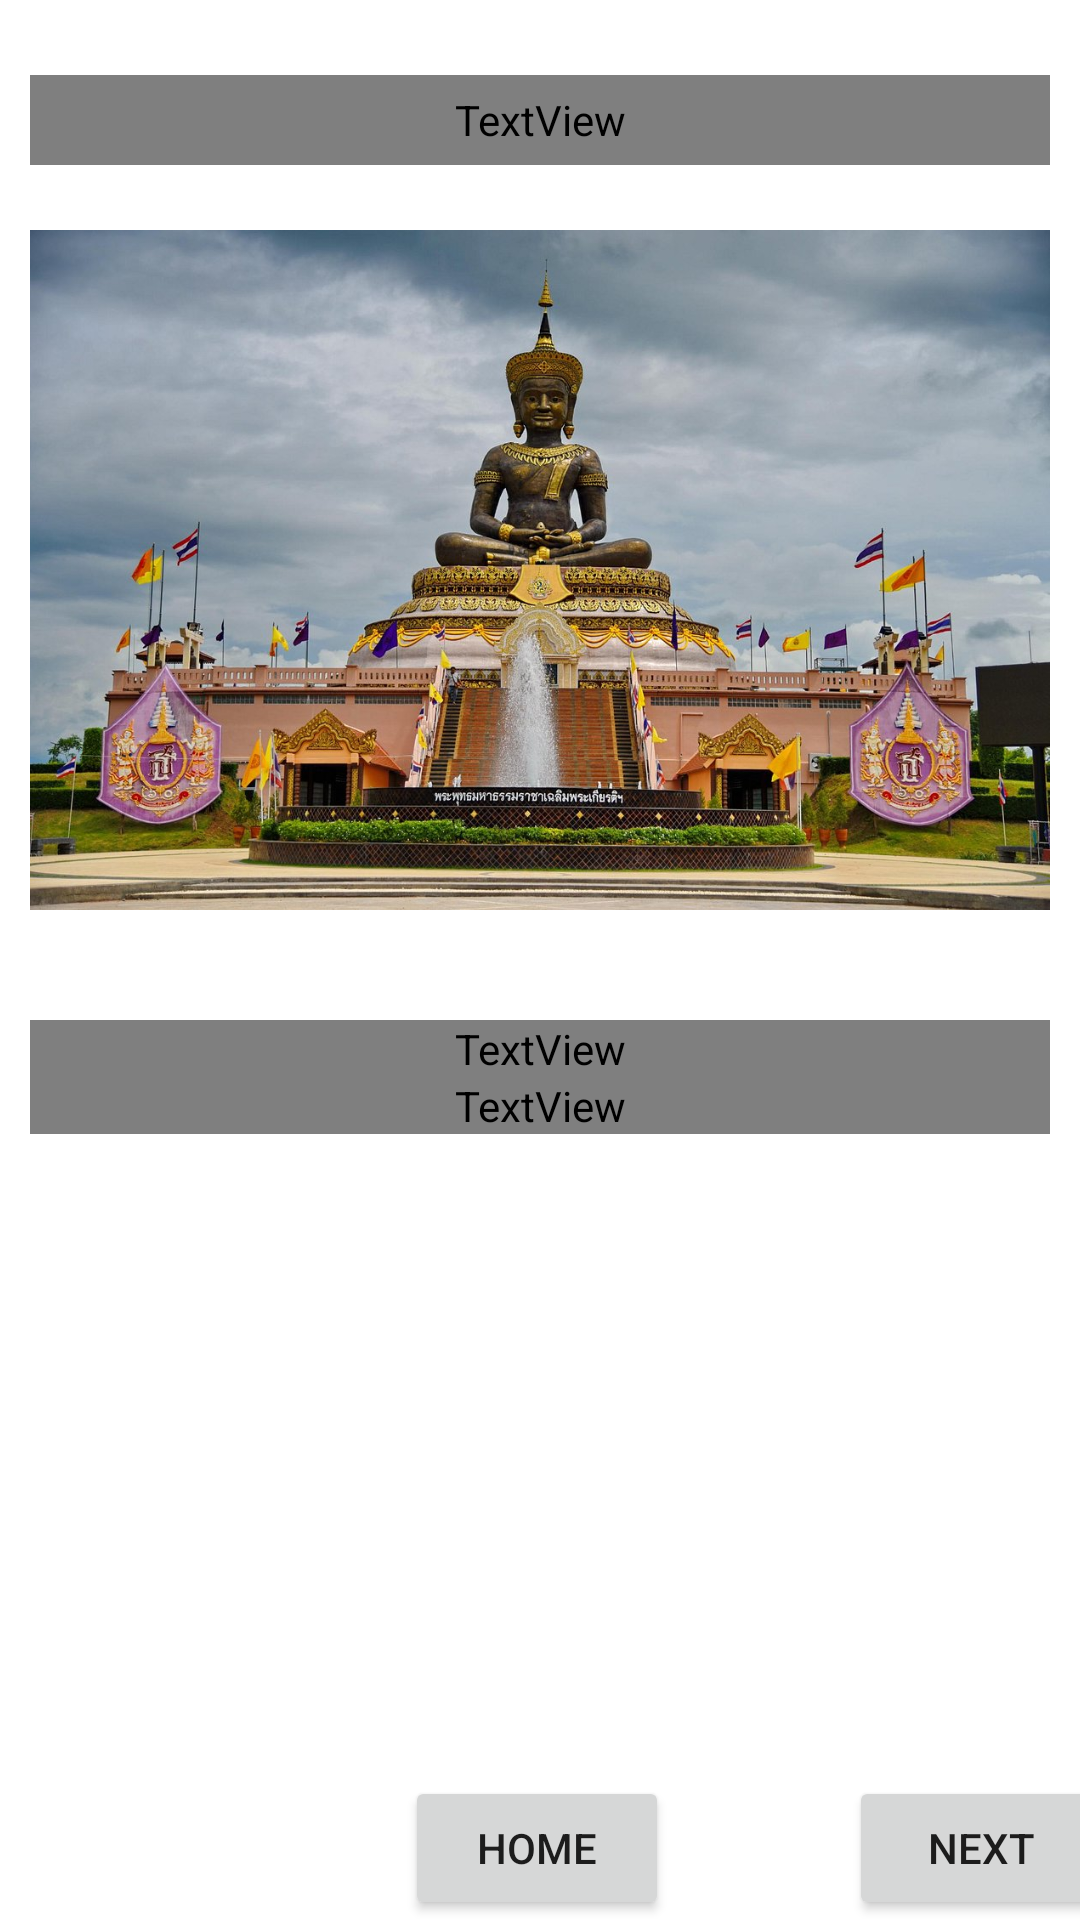

This screen was rendered from an Android layout file. Write that file and the resources it references.
<!-- AndroidManifest.xml: application theme Theme.TravelInPech -->
<!-- res/layout/activity_phaputta.xml -->
<?xml version="1.0" encoding="utf-8"?>
<LinearLayout xmlns:android="http://schemas.android.com/apk/res/android"
    xmlns:app="http://schemas.android.com/apk/res-auto"
    xmlns:tools="http://schemas.android.com/tools"
    android:layout_width="match_parent"
    android:layout_height="match_parent"
    android:background="@drawable/bg_travell"
    >

    <LinearLayout
        android:layout_width="match_parent"
        android:layout_height="match_parent"
        android:gravity="center"
        android:orientation="vertical"
        tools:layout_editor_absoluteX="15dp"
        tools:layout_editor_absoluteY="15dp">

        <LinearLayout
            android:layout_width="match_parent"
            android:layout_height="wrap_content"
            android:layout_margin="10dp"
            android:layout_weight="1"
            android:orientation="vertical">

            <TextView
                android:id="@+id/textView3"
                android:layout_width="match_parent"
                android:layout_height="30dp"
                android:fontFamily="@font/adamina"
                android:text="พระพุทธมหาธรรมราชาเฉลิมพระเกียรติ"
                android:textColor="#FFFFFF"
                android:textSize="18sp"
                android:textStyle="bold"
                android:translationY="15dp" />
            <ImageView
                android:id="@+id/imageView3"
                android:layout_width="match_parent"
                android:layout_height="300dp"
                app:srcCompat="@drawable/phaputta" />

            <LinearLayout
                android:layout_width="match_parent"
                android:layout_height="wrap_content"
                android:orientation="vertical">

                <TextView
                    android:id="@+id/textView4"
                    android:layout_width="match_parent"
                    android:layout_height="wrap_content"
                    android:fontFamily="@font/adamina"
                    android:text="  พระพุทธมหาธรรมราชาเฉลิมพระเกียรติ"
                    android:textColor="#FFFFFF"
                    android:textStyle="bold" />

                <TextView
                    android:id="@+id/textView5"
                    android:layout_width="match_parent"
                    android:layout_height="wrap_content"
                    android:fontFamily="@font/adamina"
                    android:text="       พระพุทธมหาธรรมราชาเฉลิมพระเกียรติ (Phra Buddha Maha Thammaracha Chaloem Phrakiat) เป็นองค์พระพุทธรูปศักดิ์สิทธิ์คู่บ้านคู่เมืองเพชรบูรณ์ที่ประดิษฐานอยู่ภายในพุทธอุทยานเพชบุระ องค์พระพุทธรูปนี้จัดสร้างขึ้นในวโรกาสที่พระบาทสมเด็จพระเจ้าอยู่หัวภูมิพลอดุลยเดชมหาราชทรงเจริญพระชนมายุครบ 7 รอบ 84 พรรษา และมีการบรรจุพระบรมสารีริกธาตุไว้ที่ด้านบนปลายยอดจุลมงกุฎอีกด้วย องค์พระพุทธรูปนี้จึงเป็นที่เคารพศรัทธาของชาวเพชรบูรณ์และเป็นอีกหนึ่งสถานที่ที่นักท่องเที่ยวมักจะแวะมาสักการะเมื่อมาเยือนยังจังหวัดเพชรบูรณ์"
                    android:textColor="#FFFFFF" />
            </LinearLayout>

        </LinearLayout>

        <LinearLayout
            android:layout_width="match_parent"
            android:layout_height="wrap_content"
            android:gravity="center"
            android:orientation="horizontal">

            <Button
                android:id="@+id/btnHOME"
                android:layout_width="wrap_content"
                android:layout_height="wrap_content"
                android:onClick="HomePage"
                android:text="HOME"
                android:translationX="43dp" />

            <Button
                android:id="@+id/btnNEXT"
                android:layout_width="wrap_content"
                android:layout_height="wrap_content"
                android:onClick="NextPage"
                android:text="NEXT"
                android:translationX="103dp" />
        </LinearLayout>
    </LinearLayout>
</LinearLayout>
<!-- resources referenced by this layout -->
<resources>
  <!-- drawable phaputta: jpg bitmap (drawable, 203127 bytes) -->
  <style name="Theme.TravelInPech" parent="Theme.MaterialComponents.DayNight.DarkActionBar">
          
          <item name="colorPrimary">@color/purple_500</item>
          <item name="colorPrimaryVariant">@color/purple_700</item>
          <item name="colorOnPrimary">@color/white</item>
          
          <item name="colorSecondary">@color/teal_200</item>
          <item name="colorSecondaryVariant">@color/teal_700</item>
          <item name="colorOnSecondary">@color/black</item>
          
          <item name="android:statusBarColor">?attr/colorPrimaryVariant</item>
          
      </style>
  <!-- not gathered from this repository: default colours our renderer supplied (Android Studio template values) -->
  <color name="purple_500">#FF6200EE</color>
  <color name="purple_700">#FF3700B3</color>
  <color name="teal_200">#FF03DAC5</color>
  <color name="teal_700">#FF018786</color>
  <color name="black">#FF000000</color>
  <color name="white">#FFFFFFFF</color>
</resources>
